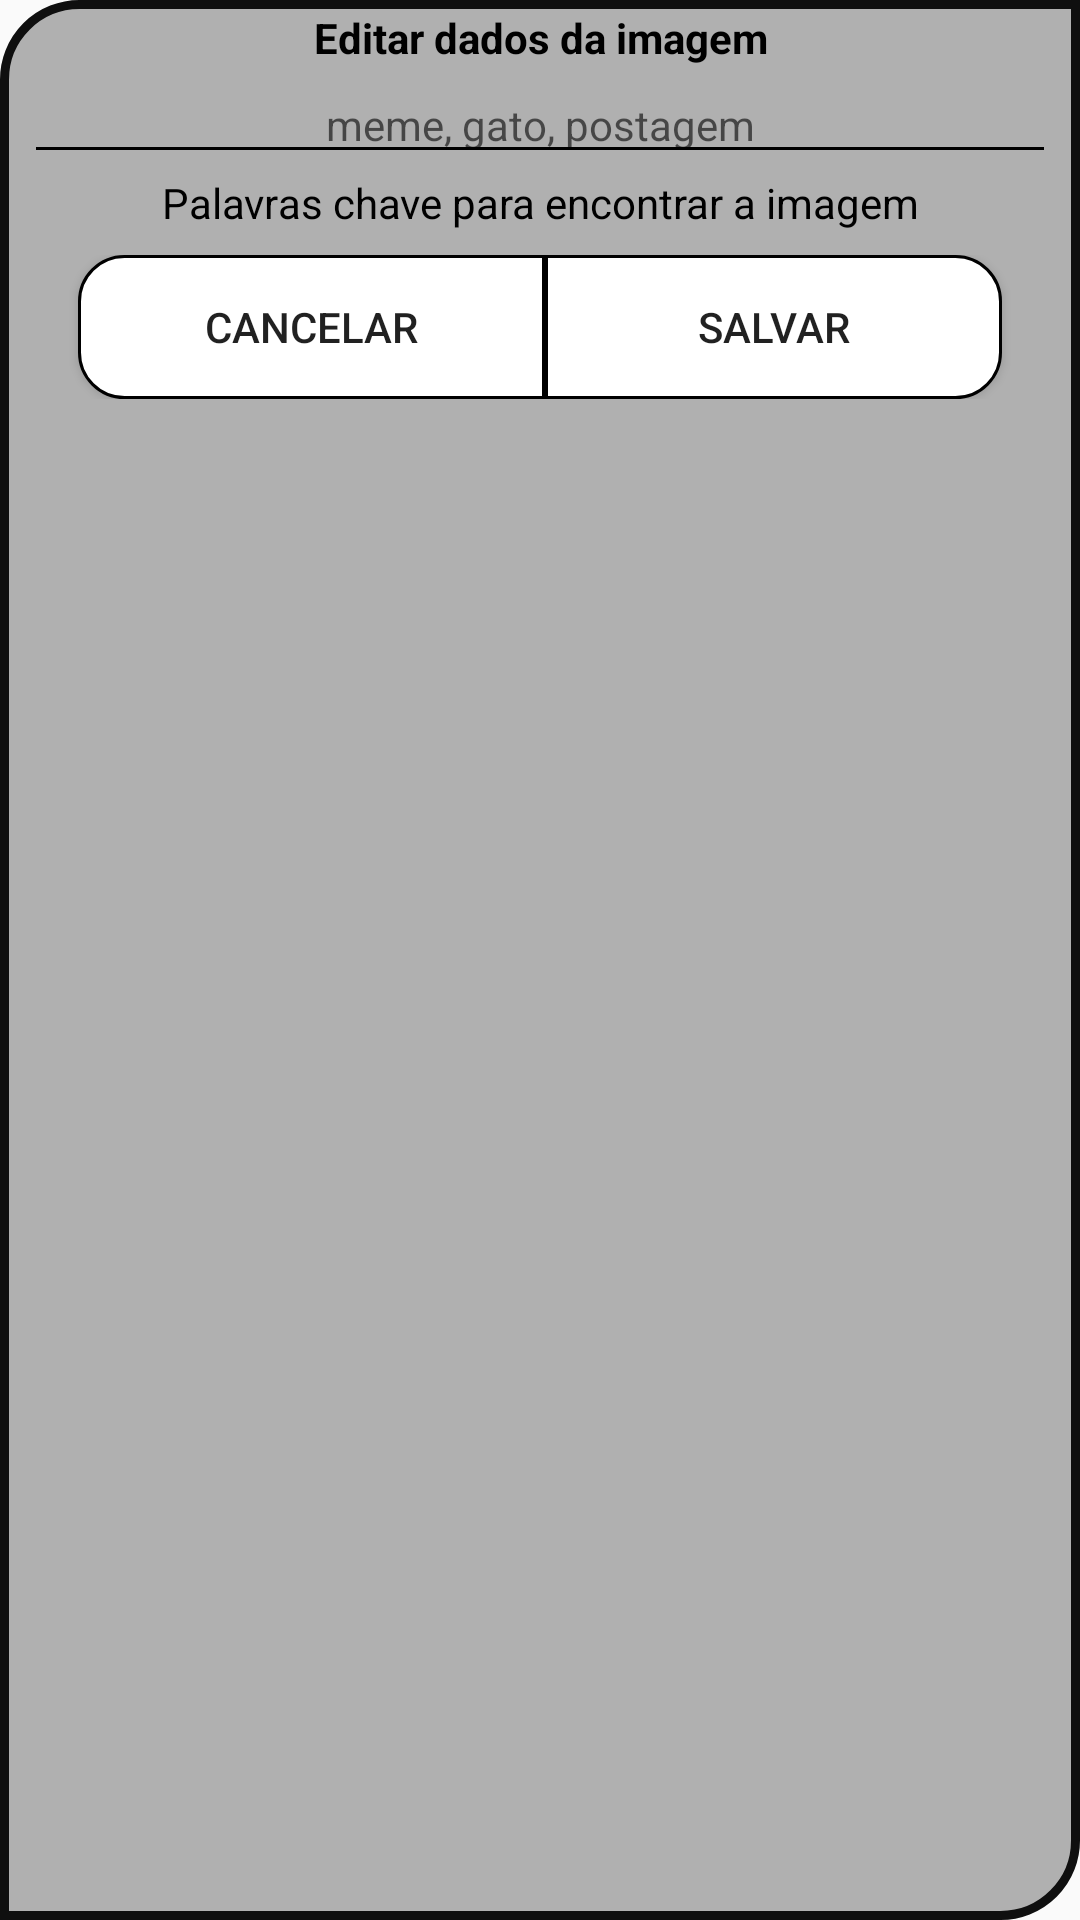

Here is an Android app screen rendered from its layout file. Give the layout XML and the strings, colors and styles it references.
<!-- AndroidManifest.xml: application theme AppTheme -->
<!-- res/layout/edit_image_data.xml -->
<?xml version="1.0" encoding="utf-8"?>
<LinearLayout xmlns:android="http://schemas.android.com/apk/res/android"
    xmlns:app="http://schemas.android.com/apk/res-auto"
    android:orientation="vertical"
    android:layout_width="match_parent"
    android:layout_height="wrap_content"
    android:layout_centerVertical="true"
    android:layout_centerHorizontal="true"
    android:layout_centerInParent="true"
    android:background="@drawable/dialog_gray_shape">

    <TextView
        android:layout_width="match_parent"
        android:layout_height="wrap_content"
        android:textColor="@color/black"
        android:gravity="center"
        android:textSize="14sp"
        android:text="@string/edit_Image_info"
        android:textStyle="bold"
        />

    <LinearLayout
        android:layout_width="match_parent"
        android:layout_height="wrap_content"
        android:orientation="vertical">

        <EditText
            android:id="@+id/edt_edit_image_data_key_words"
            android:layout_width="match_parent"
            android:layout_height="wrap_content"
            android:textSize="14sp"
            android:layout_marginEnd="5dp"
            android:layout_marginRight="5dp"
            android:layout_marginLeft="5dp"
            android:layout_marginStart="5dp"
            android:gravity="center"
            android:maxLines="1"
            android:hint="@string/keywords_hint"
            android:theme="@style/EditTextTheme"/>
        <TextView
            android:layout_width="match_parent"
            android:layout_height="wrap_content"
            android:layout_marginEnd="5dp"
            android:layout_marginRight="5dp"
            android:layout_marginLeft="5dp"
            android:layout_marginStart="5dp"
            android:textColor="@color/black"
            android:gravity="center|top"
            android:text="@string/keywords_to_find_image"/>

    </LinearLayout>



    <LinearLayout
        android:layout_width="match_parent"
        android:layout_height="wrap_content"
        android:orientation="horizontal"
        android:layout_margin="8dp"
        android:weightSum="2">

        <Button
            android:id="@+id/edt_edit_image_data_button_cancel"
            android:layout_width="wrap_content"
            android:layout_height="wrap_content"
            android:layout_marginStart="15dp"
            android:layout_marginLeft="15dp"
            android:layout_weight="1"
            android:paddingLeft="10dp"
            android:paddingStart="10dp"
            android:paddingRight="10dp"
            android:paddingEnd="10dp"
            android:gravity="center"
            android:background="@drawable/button_white_shape_left"
            android:drawableRight="@drawable/ic_cancel_black_24dp"
            android:drawableEnd="@drawable/ic_cancel_black_24dp"
            android:text="@string/cancel" />

        <Button
            android:id="@+id/edt_edit_image_data_button_save"
            android:layout_width="wrap_content"
            android:layout_height="wrap_content"
            android:gravity="center"
            android:layout_marginRight="15dp"
            android:layout_marginEnd="15dp"
            android:paddingLeft="10dp"
            android:paddingStart="10dp"
            android:paddingRight="10dp"
            android:paddingEnd="10dp"
            android:layout_weight="1"
            android:background="@drawable/button_white_shape_right"
            android:drawableLeft="@drawable/ic_save_black_24dp"
            android:drawableStart="@drawable/ic_save_black_24dp"
            android:text="@string/save"/>
    </LinearLayout>
</LinearLayout>
<!-- resources referenced by this layout -->
<resources>
  <color name="black">#000000</color>
  <!-- drawable button_white_shape_left (drawable) -->
  <?xml version="1.0" encoding="UTF-8"?>
  <shape xmlns:android="http://schemas.android.com/apk/res/android">
      <solid android:color="@color/white" />
  
      <stroke android:width="1dp"
          android:color="@color/black"
          />
  
      <padding android:left="3dp"
          android:top="3dp"
          android:right="3dp"
          android:bottom="3dp"
          />
  
      <corners android:topLeftRadius="15dp"
          android:bottomLeftRadius="15dp"/>
  </shape>
  <!-- drawable button_white_shape_right (drawable) -->
  <?xml version="1.0" encoding="UTF-8"?>
  <shape xmlns:android="http://schemas.android.com/apk/res/android">
      <solid android:color="@color/white" />
  
      <stroke
          android:width="1dp"
          android:color="@color/black" />
  
      <padding
          android:bottom="3dp"
          android:left="3dp"
          android:right="3dp"
          android:top="3dp" />
  
      <corners
          android:bottomRightRadius="15dp"
          android:topRightRadius="15dp" />
  </shape>
  <!-- drawable dialog_gray_shape (drawable) -->
  <?xml version="1.0" encoding="UTF-8"?>
  <shape xmlns:android="http://schemas.android.com/apk/res/android">
      <solid android:color="@color/colorBackgroundDialog"/>
  
      <stroke android:width="3dp"
          android:color="#ff0f0f0f"
          />
  
      <padding android:left="3dp"
          android:top="3dp"
          android:right="3dp"
          android:bottom="3dp"
          />
  
      <corners android:bottomRightRadius="25dp"
          android:topLeftRadius="25dp" />
  </shape>
  <string name="cancel">Cancelar</string>
  <string name="edit_Image_info">Editar dados da imagem</string>
  <string name="keywords_hint">meme, gato, postagem</string>
  <string name="keywords_to_find_image">Palavras chave para encontrar a imagem</string>
  <string name="save">Salvar</string>
  <style name="EditTextTheme" parent="Theme.AppCompat.Light.DarkActionBar">
          <item name="colorControlNormal">@color/black</item>
          <item name="colorControlActivated">@color/black</item>
          <item name="colorControlHighlight">@color/black</item>
      </style>
  <style name="AppTheme" parent="Theme.AppCompat.Light.DarkActionBar">
          
          <item name="colorPrimary">@color/colorPrimary</item>
          <item name="colorPrimaryDark">@color/colorPrimaryDark</item>
          <item name="colorAccent">@color/colorAccent</item>
      </style>
  <color name="white">#FFFFFF</color>
  <color name="colorBackgroundDialog">#B0B0B0</color>
  <color name="colorPrimary">#0B0B0B</color>
  <color name="colorPrimaryDark">#000000</color>
  <color name="colorAccent">#FFFFFF</color>
</resources>
